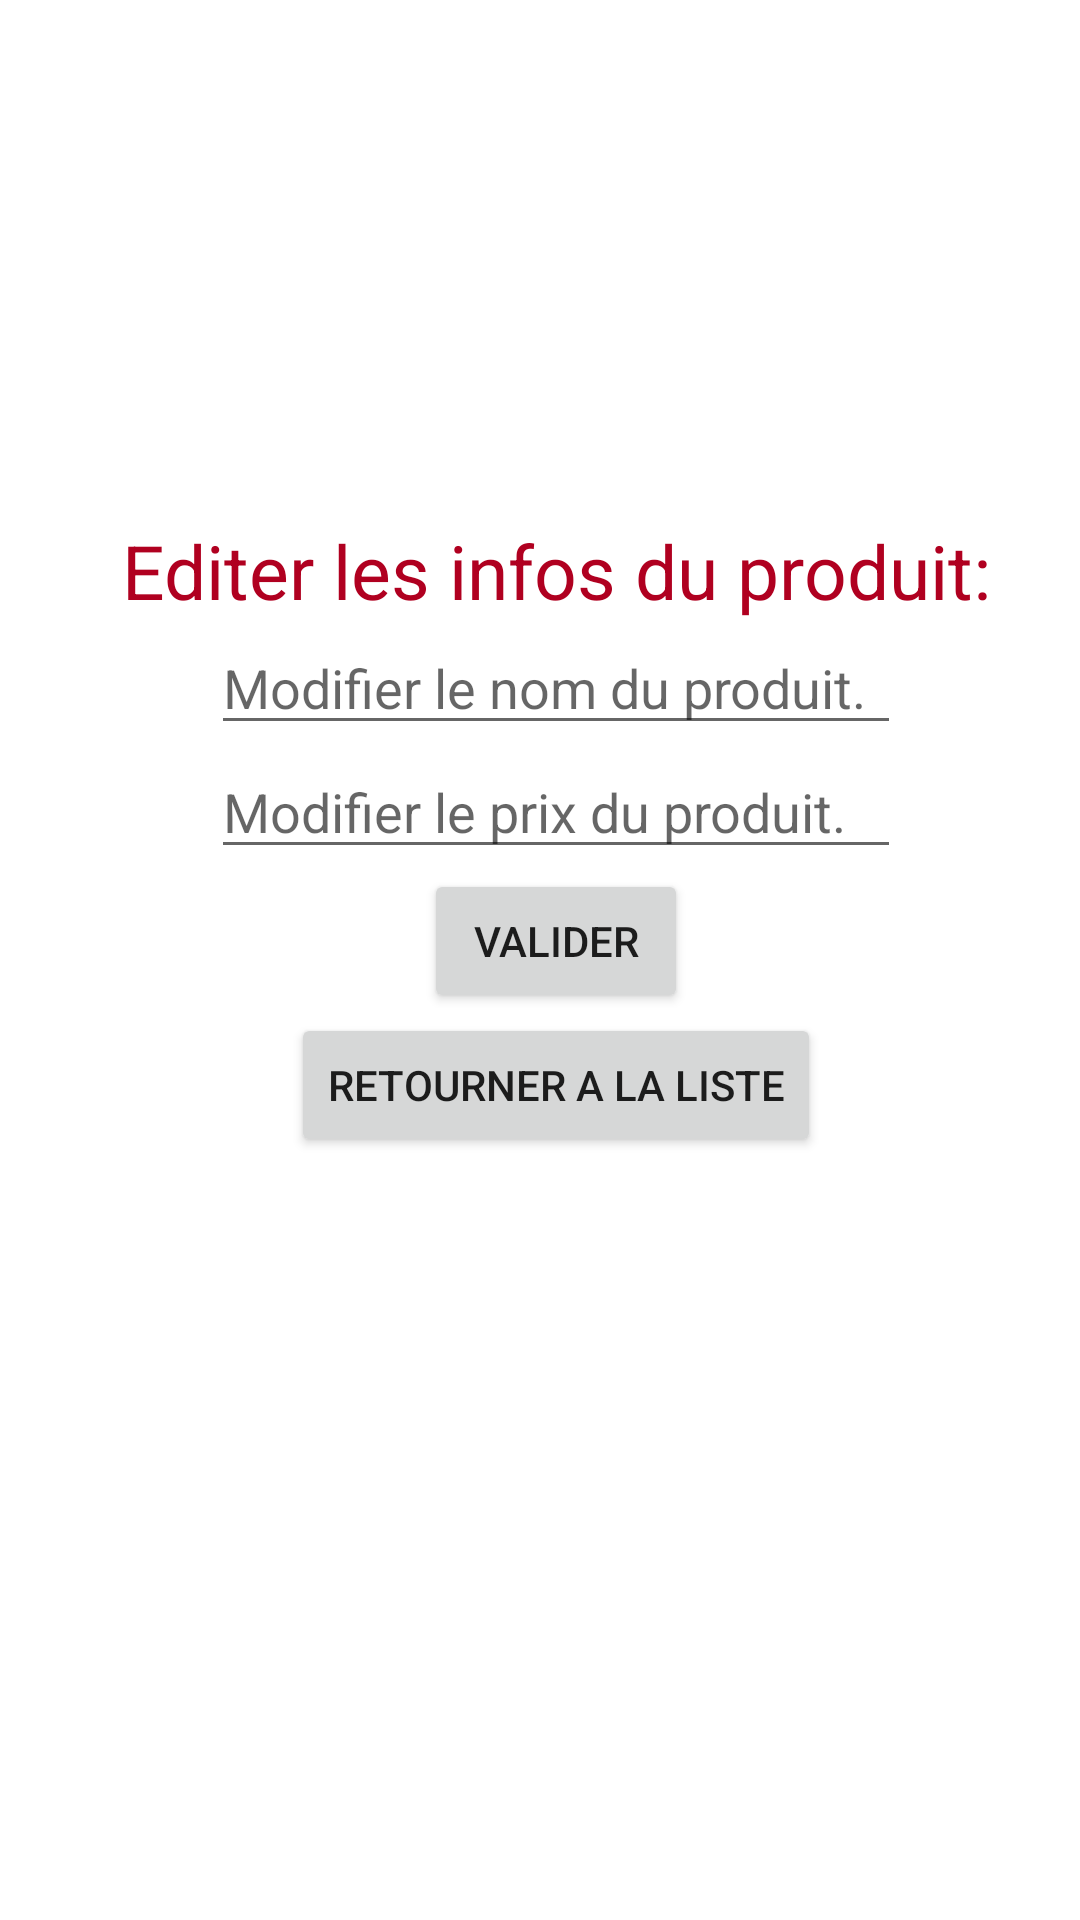

This screen was rendered from an Android layout file. Write that file and the resources it references.
<!-- AndroidManifest.xml: application theme Theme.MyAppTp2ListeProd -->
<!-- res/layout/alter.xml -->
<?xml version="1.0" encoding="utf-8"?>
<androidx.constraintlayout.widget.ConstraintLayout xmlns:android="http://schemas.android.com/apk/res/android"
    xmlns:app="http://schemas.android.com/apk/res-auto"
    xmlns:tools="http://schemas.android.com/tools"
    android:layout_width="match_parent"
    android:layout_height="match_parent"
    tools:context=".Activity_alter_info">
   

    <LinearLayout
        android:layout_width="371dp"
        android:layout_height="559dp"
        android:gravity="center"
        android:orientation="vertical"
        tools:ignore="MissingConstraints"
        tools:layout_editor_absoluteX="24dp"
        tools:layout_editor_absoluteY="121dp">

        <TextView
            android:id="@+id/textView"
            android:layout_width="wrap_content"
            android:layout_height="wrap_content"
            android:layout_weight="0"
            android:text="Editer les infos du produit:"
            android:textColor="@color/design_default_color_error"
            android:textSize="25dp"
            tools:layout_editor_absoluteX="162dp"
            tools:layout_editor_absoluteY="93dp" />

        <EditText
            android:id="@+id/editNama"
            android:layout_width="wrap_content"
            android:layout_height="wrap_content"
            android:width="230dp"
            android:ems="10"
            android:hint="Modifier le nom du produit."
            android:text="" />

        <EditText
            android:id="@+id/editPrice"
            android:layout_width="wrap_content"
            android:layout_height="wrap_content"
            android:width="230dp"
            android:ems="10"
            android:hint="Modifier le prix du produit."
            android:text="" />

        <Button
            android:id="@+id/validate"
            android:layout_width="wrap_content"
            android:layout_height="wrap_content"
            android:text="Valider"
            tools:layout_editor_absoluteX="277dp"
            tools:layout_editor_absoluteY="93dp" />
        <Button
            android:id="@+id/rollback"
            android:layout_width="wrap_content"
            android:layout_height="wrap_content"
            android:text="Retourner a la liste"
            tools:layout_editor_absoluteX="277dp"
            tools:layout_editor_absoluteY="93dp" />
    </LinearLayout>


</androidx.constraintlayout.widget.ConstraintLayout>
<!-- resources referenced by this layout -->
<resources>
  <style name="Theme.MyAppTp2ListeProd" parent="Theme.MaterialComponents.DayNight.DarkActionBar">
          
          <item name="colorPrimary">@color/purple_500</item>
          <item name="colorPrimaryVariant">@color/purple_700</item>
          <item name="colorOnPrimary">@color/white</item>
          
          <item name="colorSecondary">@color/teal_200</item>
          <item name="colorSecondaryVariant">@color/teal_700</item>
          <item name="colorOnSecondary">@color/black</item>
          
          <item name="android:statusBarColor" tools:targetApi="l">?attr/colorPrimaryVariant</item>
          
      </style>
  <!-- not gathered from this repository: default colours our renderer supplied (Android Studio template values) -->
  <color name="purple_500">#FF6200EE</color>
  <color name="purple_700">#FF3700B3</color>
  <color name="teal_200">#FF03DAC5</color>
  <color name="teal_700">#FF018786</color>
  <color name="black">#FF000000</color>
  <color name="white">#FFFFFFFF</color>
</resources>
